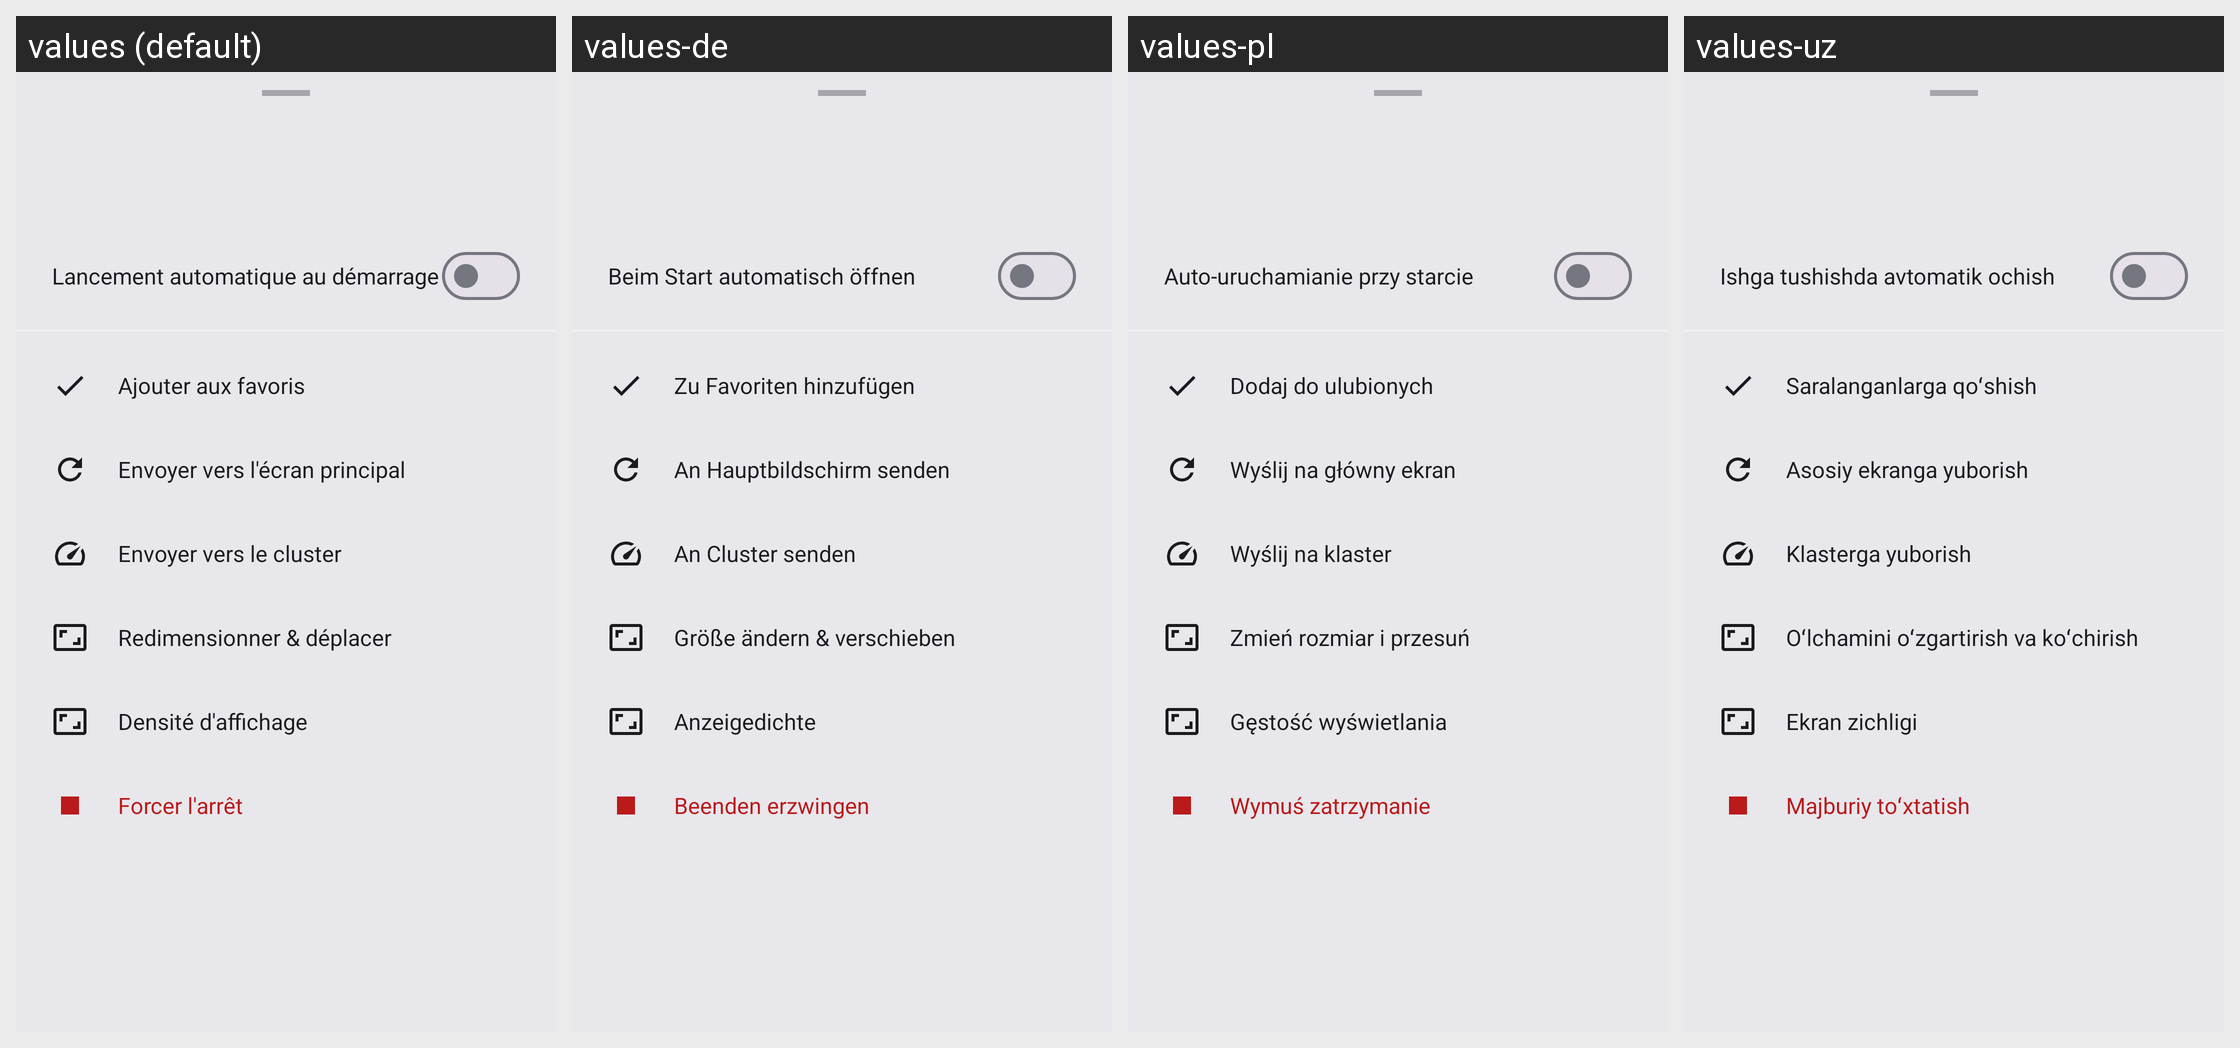

For this localized Android screen grid, give each drawn string resource with its value in every locale shown.
Android screen res/layout/dialog_app_actions.xml rendered under 4 locales, left to right: values (default), values-de, values-pl, values-uz. Device: Nexus 5 (rendered at 1080×1920; each locale shown at half size, 540×960, under a caption strip naming it); theme AppTheme.
Other locales in the repository, not shown: values-ar, values-be, values-en, values-es, values-it, values-kk, values-pt-rBR, values-ru, values-tr, values-uk.
Strings drawn on this screen, with the default value and each locale's value (text and hints the layout hard-codes, and strings that could not be matched under every locale, appear in the picture but are not listed):

sheet_auto_launch
  values: Lancement automatique au démarrage
  values-de: Beim Start automatisch öffnen
  values-pl: Auto-uruchamianie przy starcie
  values-uz: Ishga tushishda avtomatik ochish

sheet_add_favorite
  values: Ajouter aux favoris
  values-de: Zu Favoriten hinzufügen
  values-pl: Dodaj do ulubionych
  values-uz: Saralanganlarga qoʻshish

sheet_to_main
  values: Envoyer vers l'écran principal
  values-de: An Hauptbildschirm senden
  values-pl: Wyślij na główny ekran
  values-uz: Asosiy ekranga yuborish

sheet_to_cluster
  values: Envoyer vers le cluster
  values-de: An Cluster senden
  values-pl: Wyślij na klaster
  values-uz: Klasterga yuborish

sheet_resize_move
  values: Redimensionner & déplacer
  values-de: Größe ändern & verschieben
  values-pl: Zmień rozmiar i przesuń
  values-uz: Oʻlchamini oʻzgartirish va koʻchirish

sheet_cluster_dpi
  values: Densité d'affichage
  values-de: Anzeigedichte
  values-pl: Gęstość wyświetlania
  values-uz: Ekran zichligi

sheet_force_stop
  values: Forcer l'arrêt
  values-de: Beenden erzwingen
  values-pl: Wymuś zatrzymanie
  values-uz: Majburiy toʻxtatish
